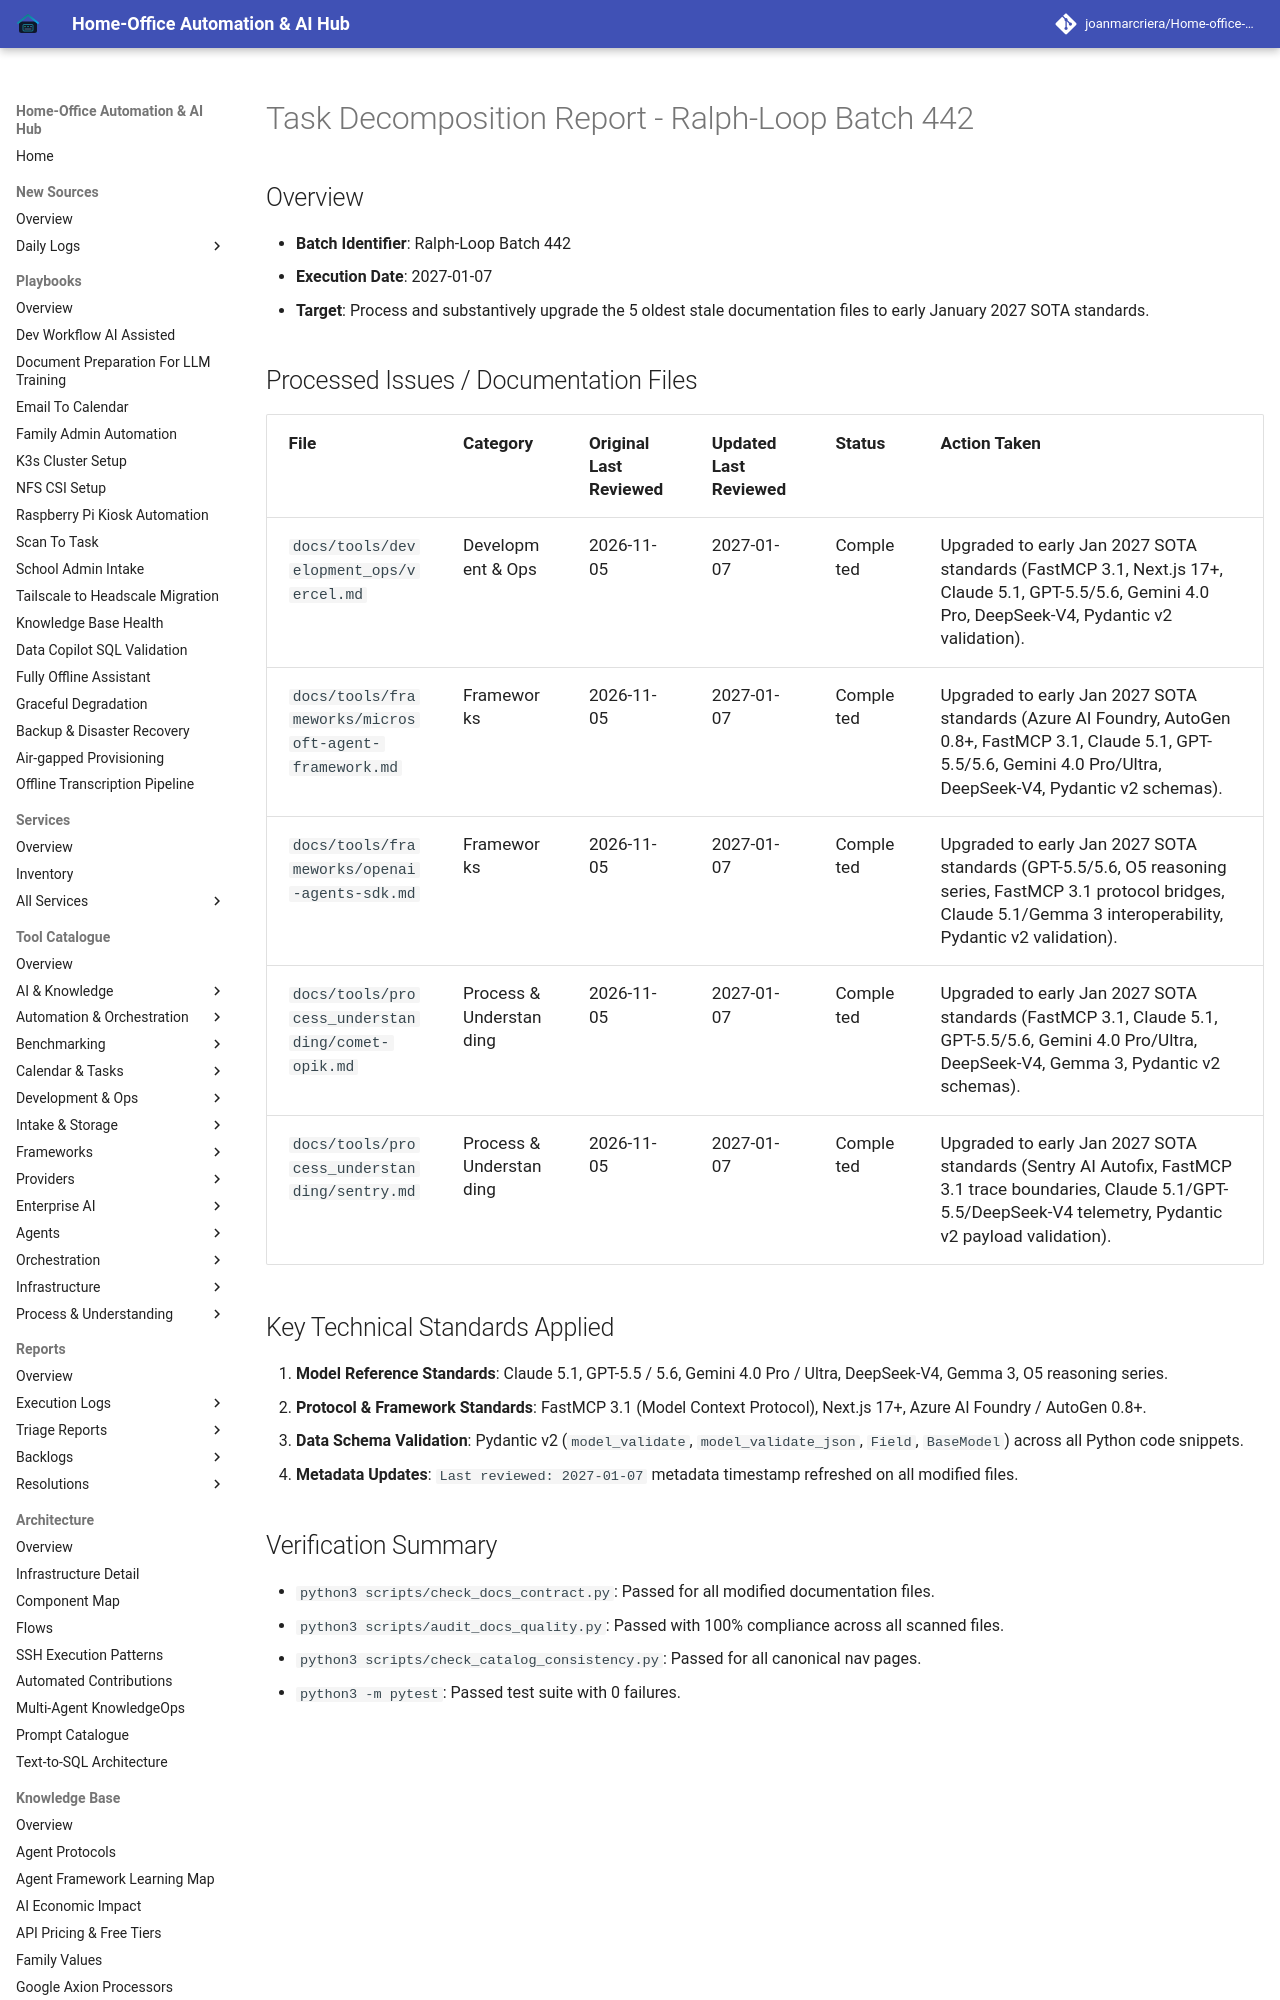

repository: joanmarcriera/Home-office-automations · page: reports/task-decomposition-batch-442/index.html · generator: mkdocs

# Task Decomposition Report - Ralph-Loop Batch 442

## Overview
- **Batch Identifier**: Ralph-Loop Batch 442
- **Execution Date**: 2027-01-07
- **Target**: Process and substantively upgrade the 5 oldest stale documentation files to early January 2027 SOTA standards.
